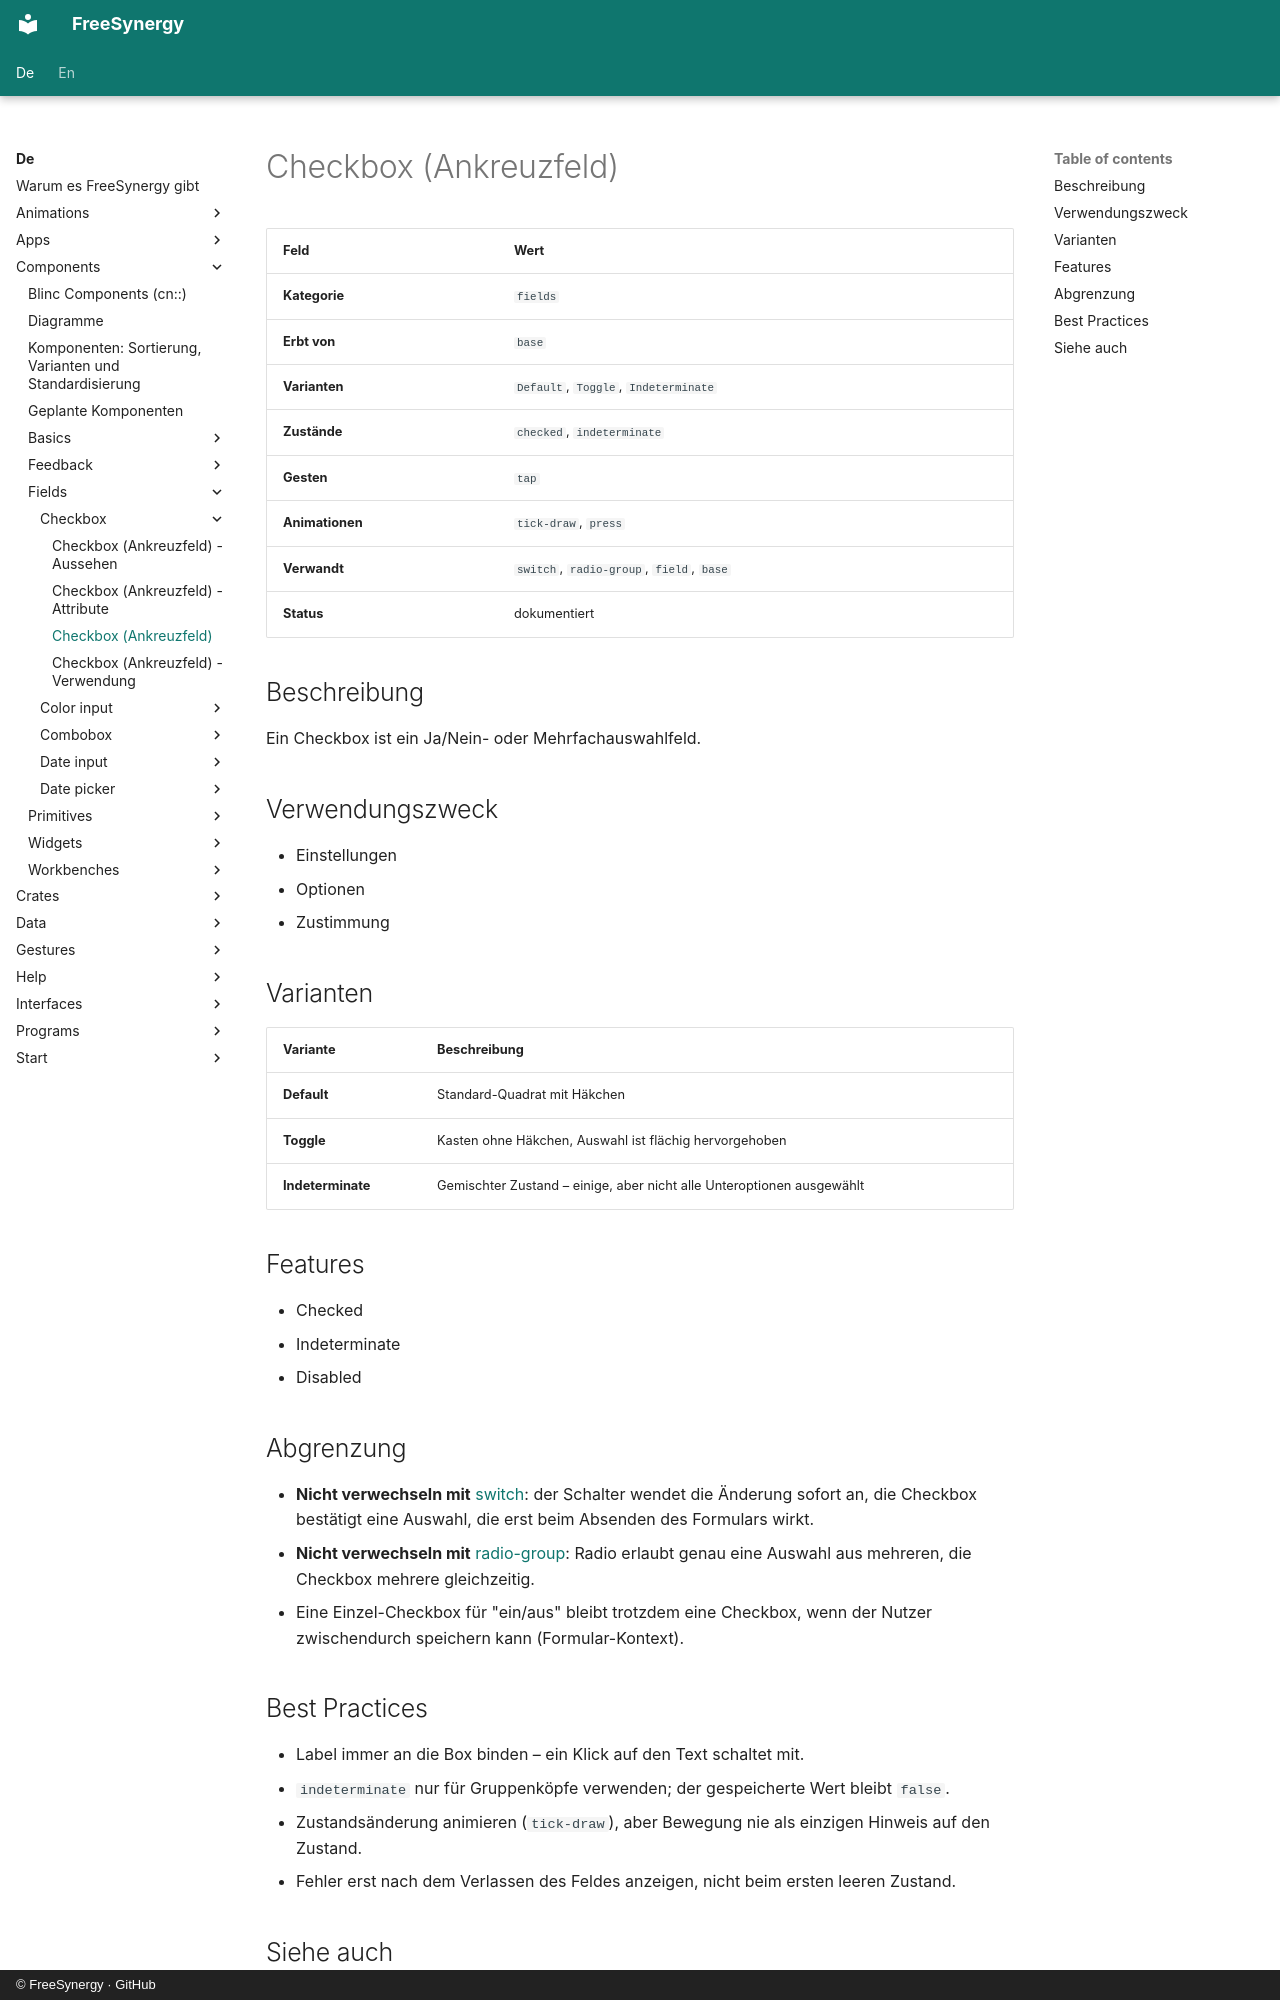

repository: FreeSynergy/fs-documentation · page: de/components/fields/checkbox/description/index.html · generator: mkdocs · copyright: © FreeSynergy · GitHub

# Checkbox (Ankreuzfeld)

| Feld | Wert |
|------|------|
| **Kategorie** | `fields` |
| **Erbt von** | `base` |
| **Varianten** | `Default`, `Toggle`, `Indeterminate` |
| **Zustände** | `checked`, `indeterminate` |
| **Gesten** | `tap` |
| **Animationen** | `tick-draw`, `press` |
| **Verwandt** | `switch`, `radio-group`, `field`, `base` |
| **Status** | dokumentiert |

## Beschreibung
Ein Checkbox ist ein Ja/Nein- oder Mehrfachauswahlfeld.

## Verwendungszweck

- Einstellungen
- Optionen
- Zustimmung

## Varianten

| Variante | Beschreibung |
|----------|--------------|
| **Default** | Standard-Quadrat mit Häkchen |
| **Toggle** | Kasten ohne Häkchen, Auswahl ist flächig hervorgehoben |
| **Indeterminate** | Gemischter Zustand – einige, aber nicht alle Unteroptionen ausgewählt |

## Features

- Checked
- Indeterminate
- Disabled

## Abgrenzung

- **Nicht verwechseln mit** [switch](../switch/): der Schalter wendet die Änderung sofort an,
  die Checkbox bestätigt eine Auswahl, die erst beim Absenden des Formulars wirkt.
- **Nicht verwechseln mit** [radio-group](../radio-group/): Radio erlaubt genau eine Auswahl
  aus mehreren, die Checkbox mehrere gleichzeitig.
- Eine Einzel-Checkbox für "ein/aus" bleibt trotzdem eine Checkbox, wenn der Nutzer
  zwischendurch speichern kann (Formular-Kontext).
